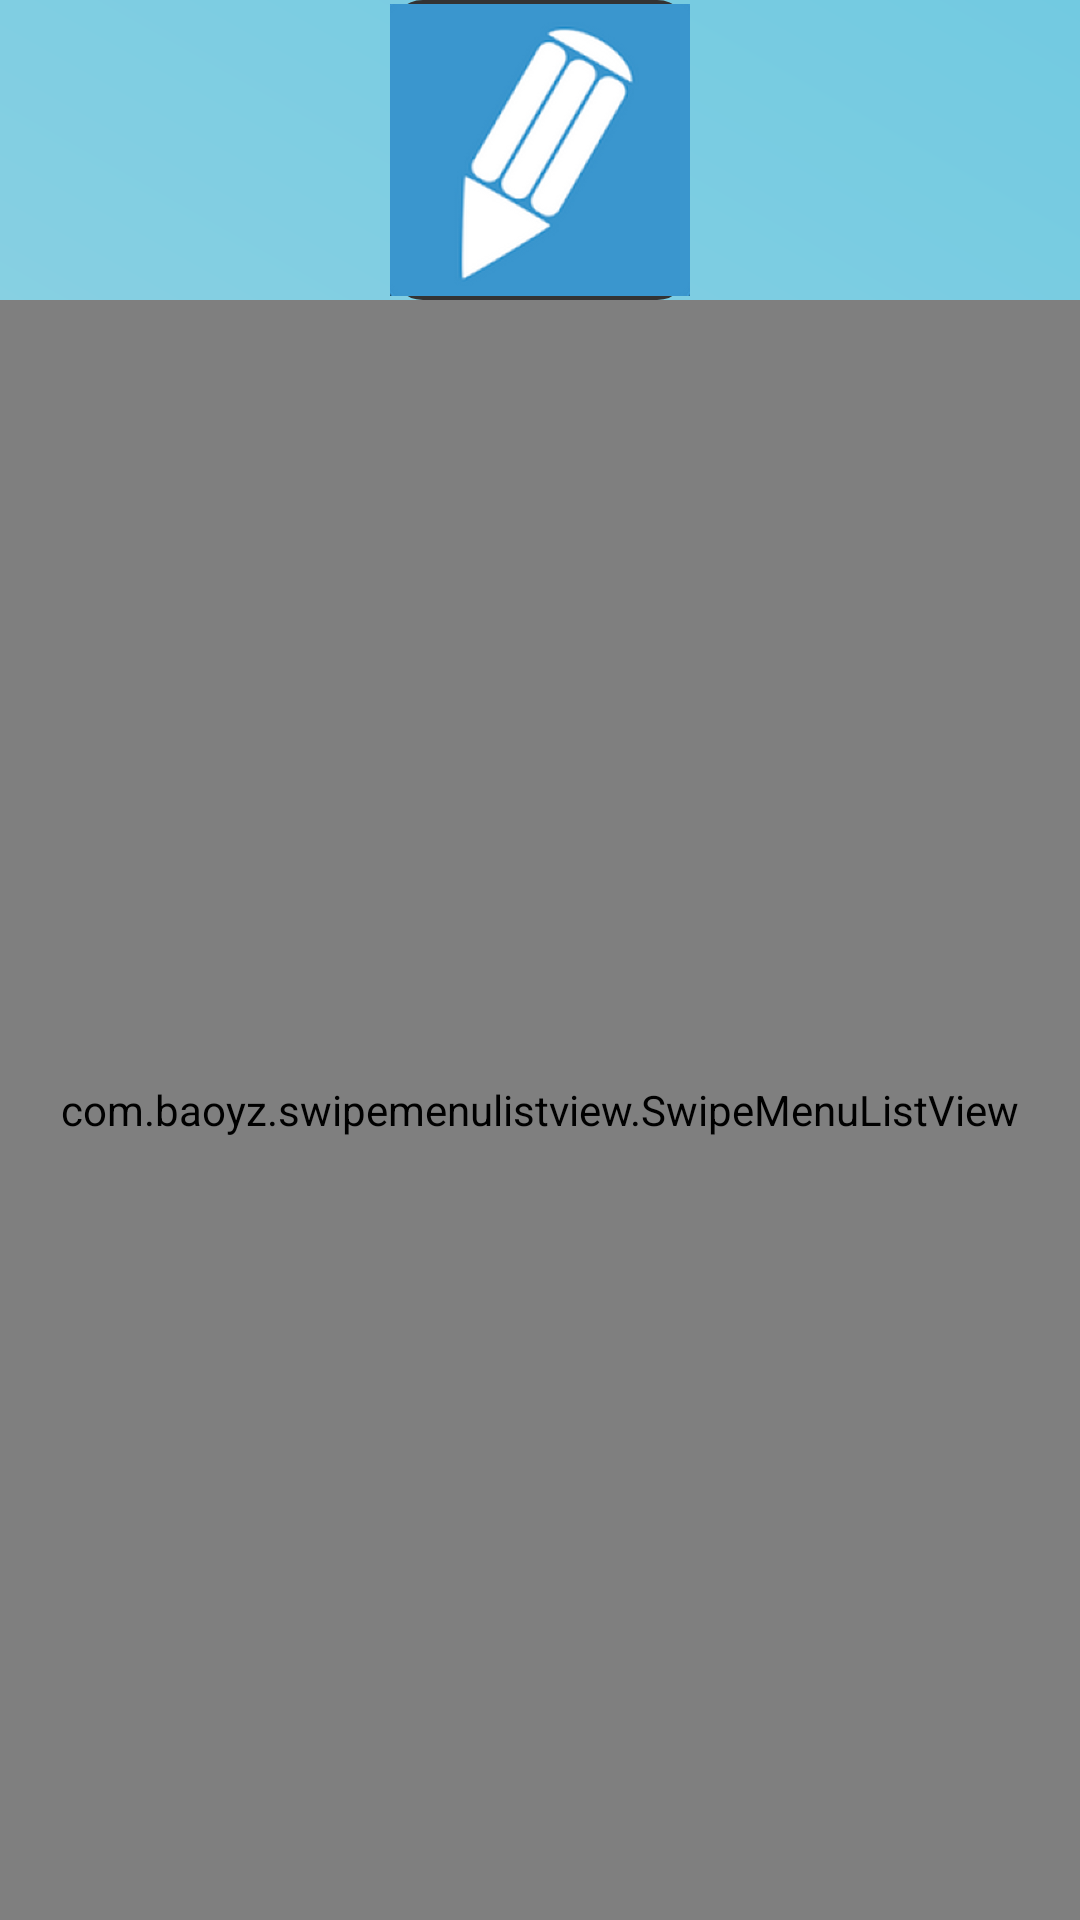

Reconstruct the res/layout file that produces this screen, plus the resources it refers to.
<!-- AndroidManifest.xml: application theme AppTheme -->
<!-- res/layout/list.xml -->
<?xml version="1.0" encoding="utf-8"?>
<LinearLayout xmlns:android="http://schemas.android.com/apk/res/android"
    android:orientation="vertical" android:layout_width="match_parent"
    android:layout_height="match_parent"
    android:background="@drawable/background_login">
    <ImageButton
        android:id="@+id/edit"
        android:layout_width="100dp"
        android:layout_height="100dp"
        android:src="@drawable/logo"
        android:background="@drawable/background_login_div"
        android:layout_gravity="center"
        android:scaleType="centerInside"
        />
    <com.baoyz.swipemenulistview.SwipeMenuListView
        android:id="@+id/list_view"
        android:layout_width="match_parent"
        android:layout_height="match_parent"
        android:background="@drawable/background_login"
        >

    </com.baoyz.swipemenulistview.SwipeMenuListView>
</LinearLayout>
<!-- resources referenced by this layout -->
<resources>
  <!-- drawable background_login (drawable) -->
  <?xml version="1.0" encoding="utf-8"?>
      <shape xmlns:android="http://schemas.android.com/apk/res/android">
          <gradient
              android:startColor="#FFACDAE5"
              android:endColor="#FF72CAE1"
              android:angle="45"
              />
      </shape>
  <!-- drawable background_login_div (drawable) -->
  <?xml version="1.0" encoding="utf-8"?>
      <shape xmlns:android="http://schemas.android.com/apk/res/android">
          <solid android:color="#55FFFFFF" />
      <gradient
          android:startColor="#FFACDAE5"
          android:endColor="#FF72CAE1"
          android:angle="45"
          />
          
          <corners android:topLeftRadius="10dp" android:topRightRadius="10dp"
              android:bottomRightRadius="10dp" android:bottomLeftRadius="10dp"/>
      <stroke android:width="2dp" android:color="#333333"/>
  </shape>
  <!-- drawable logo: png bitmap (drawable, 27884 bytes) -->
  <style name="AppTheme" parent="Theme.AppCompat.Light.NoActionBar">
          
  
      </style>
</resources>
